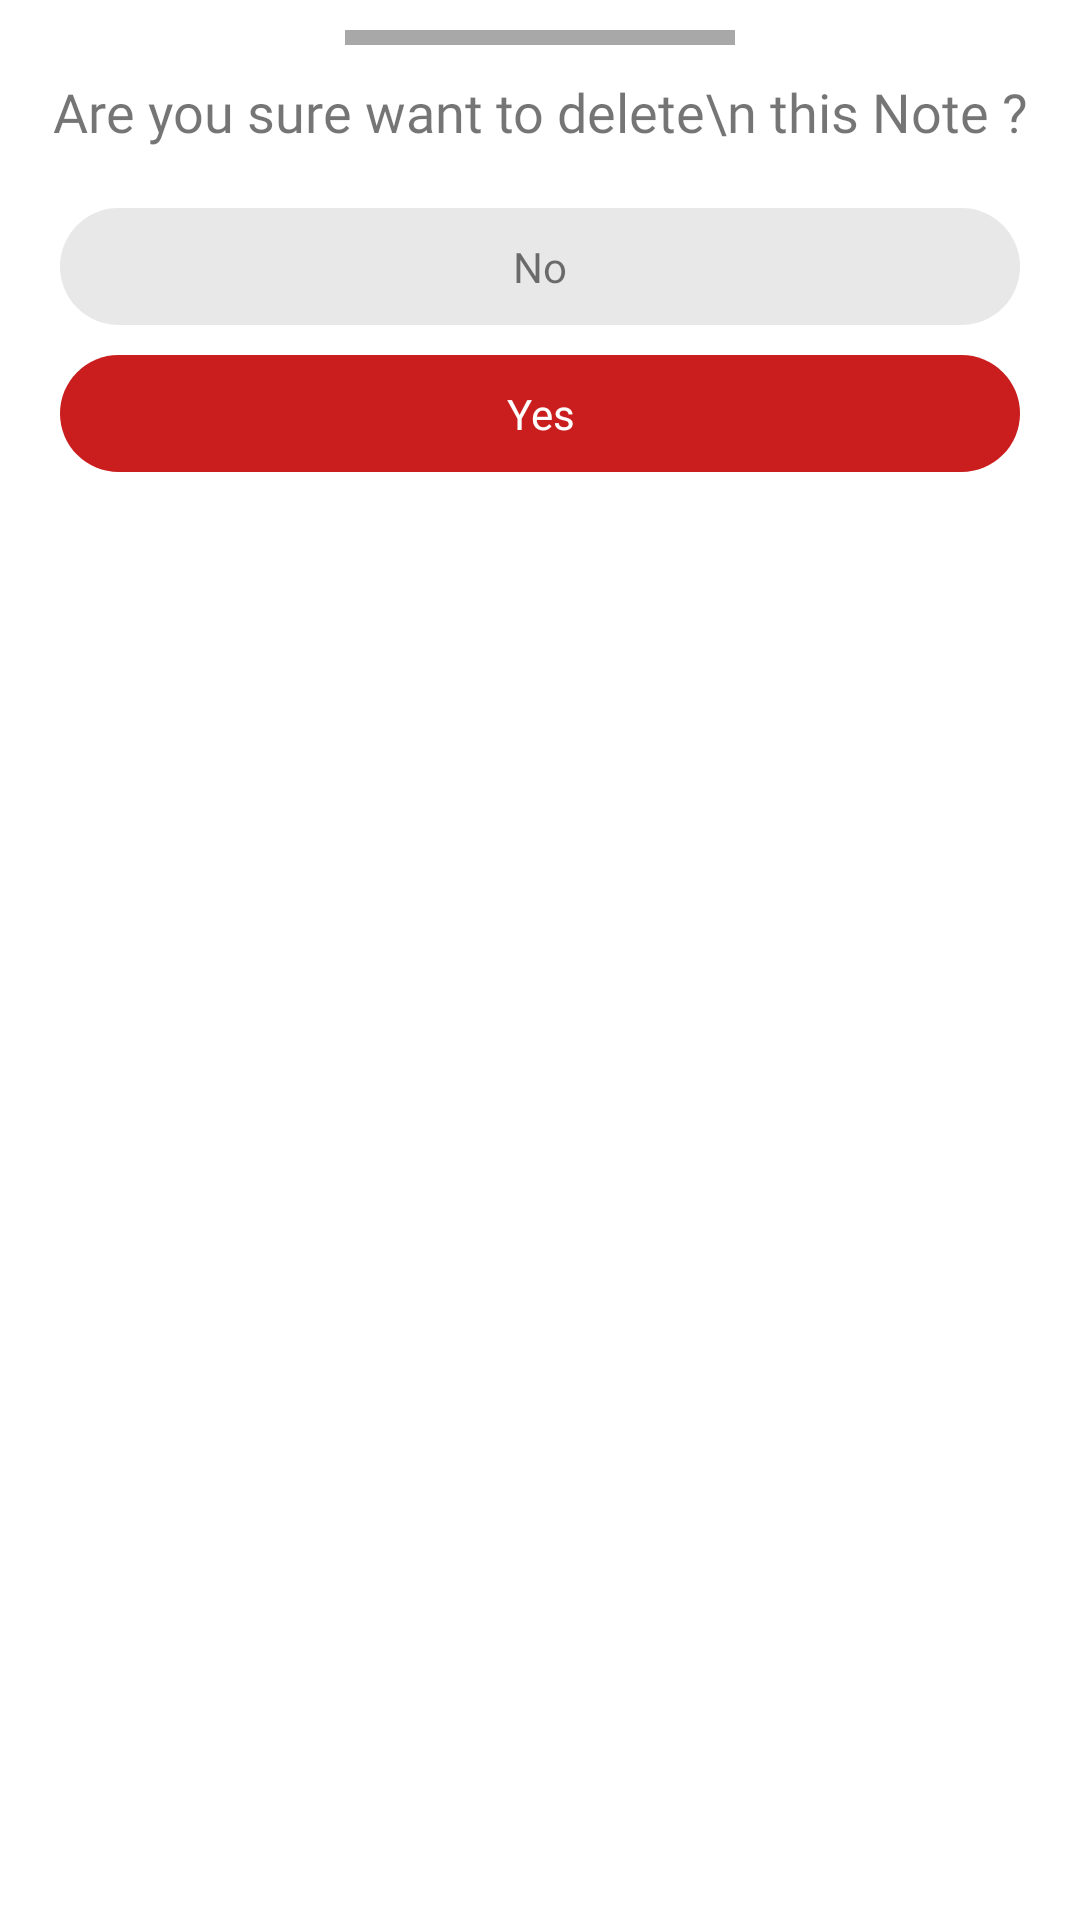

Android layout source for this screen:
<!-- AndroidManifest.xml: application theme Theme.MVVM_LiveData_Room_Navigation_Components_Note_App -->
<!-- res/layout/dialog_delete.xml -->
<?xml version="1.0" encoding="utf-8"?>

<LinearLayout xmlns:android="http://schemas.android.com/apk/res/android"
    android:layout_width="match_parent"
    android:layout_height="wrap_content"
    android:orientation="vertical">

    <View
        android:layout_width="130dp"
        android:layout_height="5dp"
        android:layout_gravity="center"
        android:background="#A8A8A8"
        android:layout_margin="10dp"/>

    <TextView
        android:layout_width="match_parent"
        android:layout_height="wrap_content"
        android:fontFamily="@font/ubuntu_medium"
        android:text="Are you sure want to delete\n this Note ?"
        android:gravity="center"
        android:textSize="18sp"/>

    <TextView
        android:id="@+id/dialog_no"
        android:layout_width="match_parent"
        android:layout_height="wrap_content"
        android:fontFamily="@font/ubuntu_medium"
        android:text="No"
        android:background="@drawable/no_btn"
        android:padding="10dp"
        android:layout_marginTop="20dp"
        android:layout_marginStart="20dp"
        android:layout_marginEnd="20dp"
        android:gravity="center" />

    <TextView
        android:id="@+id/dialog_yes"
        android:layout_width="match_parent"
        android:layout_height="wrap_content"
        android:fontFamily="@font/ubuntu_medium"
        android:text="Yes"
        android:textColor="@color/white"
        android:background="@drawable/yes_btn"
        android:padding="10dp"
        android:layout_marginBottom="20dp"
        android:layout_marginStart="20dp"
        android:layout_marginEnd="20dp"
        android:layout_marginTop="10dp"
        android:gravity="center" />

</LinearLayout>
<!-- resources referenced by this layout -->
<resources>
  <color name="white">#FFFFFFFF</color>
  <!-- drawable no_btn (drawable) -->
  <?xml version="1.0" encoding="utf-8"?>
  
  <shape android:shape="rectangle" xmlns:android="http://schemas.android.com/apk/res/android">
      <solid android:color="#E8E8E8 "/>
      <corners android:radius="150dp"/>
  </shape>
  <!-- drawable yes_btn (drawable) -->
  <?xml version="1.0" encoding="utf-8"?>
  <shape android:shape="rectangle" xmlns:android="http://schemas.android.com/apk/res/android">
      <solid android:color="#CA1E1E"/>
      <corners android:radius="150dp"/>
  </shape>
  <style name="Theme.MVVM_LiveData_Room_Navigation_Components_Note_App" parent="Theme.MaterialComponents.DayNight.DarkActionBar">
          
          <item name="colorPrimary">@color/purple_500</item>
          <item name="colorPrimaryVariant">@color/purple_700</item>
          <item name="colorOnPrimary">@color/white</item>
          
          <item name="colorSecondary">@color/teal_200</item>
          <item name="colorSecondaryVariant">@color/teal_700</item>
          <item name="colorOnSecondary">@color/black</item>
          
          <item name="android:statusBarColor" tools:targetApi="l">?attr/colorPrimaryVariant</item>
          
      </style>
  <color name="purple_500">#FF6200EE</color>
  <color name="purple_700">#FF3700B3</color>
  <color name="teal_200">#FF03DAC5</color>
  <color name="teal_700">#FF018786</color>
  <color name="black">#FF000000</color>
</resources>
